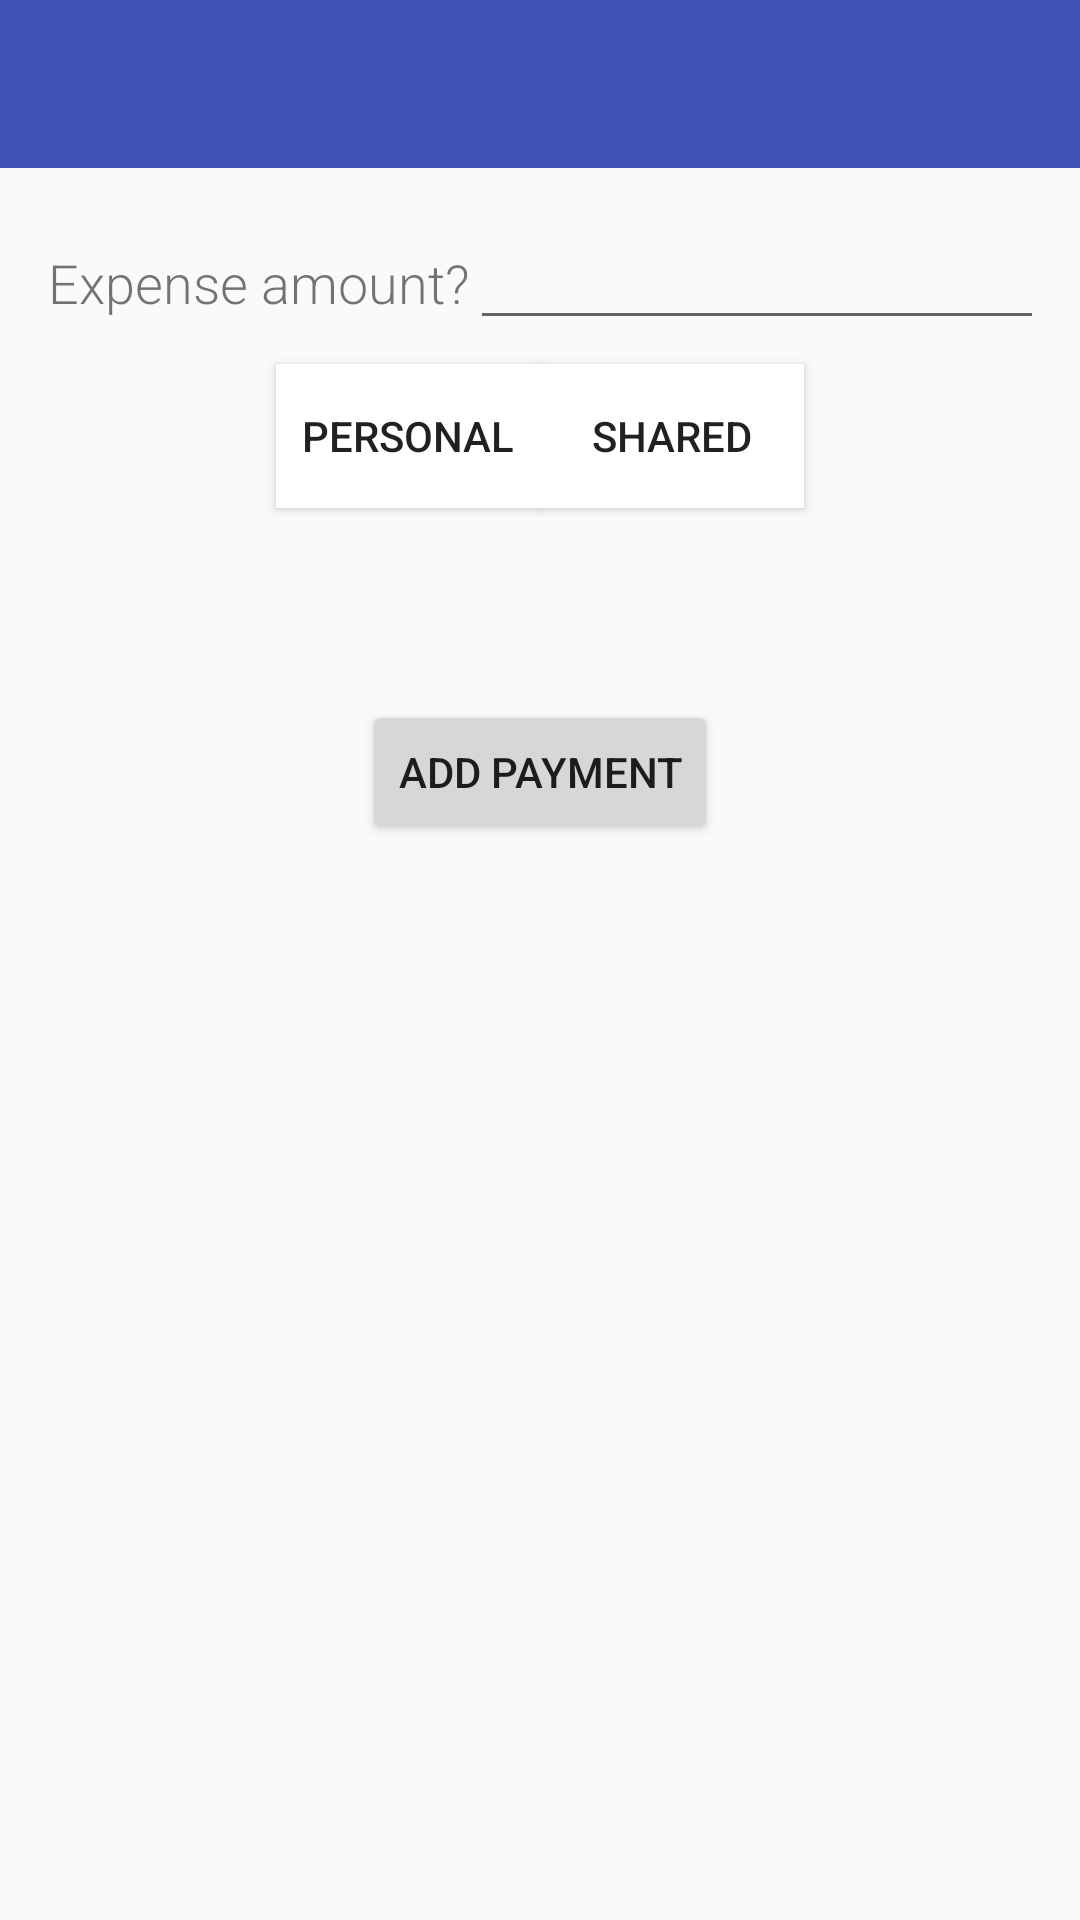

Reconstruct the res/layout file that produces this screen, plus the resources it refers to.
<!-- AndroidManifest.xml: activity theme AppTheme -->
<!-- res/layout/activity_add_income.xml -->
<?xml version="1.0" encoding="utf-8"?>
<RelativeLayout xmlns:android="http://schemas.android.com/apk/res/android"
    android:orientation="vertical"
    android:layout_width="match_parent"
    android:layout_height="match_parent">

    <include layout="@layout/app_toolbar"/>

    <RelativeLayout
        android:layout_width="match_parent"
        android:layout_height="match_parent"
        android:id="@+id/add_income_root_relative_layout"
        android:layout_margin="@dimen/activity_vertical_margin">


        <GridLayout
            android:layout_width="wrap_content"
            android:layout_height="wrap_content"
            android:columnCount="2"
            android:rowCount="1"
            android:layout_marginBottom="@dimen/view_vertical_margin"
            android:layout_marginTop="?attr/actionBarSize"
            android:id="@+id/add_income_grid_layout">

            <TextView
                android:layout_width="wrap_content"
                android:layout_height="wrap_content"
                android:text="@string/label_expense"/>

            <EditText
                android:layout_width="wrap_content"
                android:layout_height="wrap_content"
                android:inputType="numberDecimal"
                android:ems="10"
                android:id="@+id/add_income_expense_field" />
        </GridLayout>

        
        <Space android:id="@+id/add_income_view_dummy"
            android:layout_width="0dp"
            android:layout_height="0dp"
            android:layout_centerHorizontal="true"
            android:visibility="invisible"/>

        <ToggleButton
            android:layout_width="wrap_content"
            android:layout_height="wrap_content"
            android:textOn="@string/label_payment_personal"
            android:textOff="@string/label_payment_personal"
            android:id="@+id/add_income_toggle_personal"
            android:layout_below="@+id/add_income_grid_layout"
            android:layout_toLeftOf="@+id/add_income_view_dummy"
            android:background="@color/colorWhite"
            android:foreground="@drawable/payment_type_selector"
            android:onClick="setPersonal" />

        <ToggleButton
            android:layout_width="wrap_content"
            android:layout_height="wrap_content"
            android:textOn="@string/label_payment_shared"
            android:textOff="@string/label_payment_shared"
            android:id="@+id/add_income_toggle_shared"
            android:layout_toRightOf="@id/add_income_view_dummy"
            android:layout_below="@+id/add_income_grid_layout"
            android:background="@color/colorWhite"
            android:foreground="@drawable/payment_type_selector"
            android:onClick="setShared" />

        <GridView
            android:layout_width="match_parent"
            android:layout_height="wrap_content"
            android:id="@+id/add_income_type_picker_grid_layout"
            android:layout_below="@id/add_income_toggle_personal"
            android:layout_centerHorizontal="true"
            android:columnWidth="@dimen/payment_type_picker_square_size"
            android:numColumns="auto_fit"
            android:verticalSpacing="0dp"
            android:horizontalSpacing="0dp"
            android:stretchMode="columnWidth"
            android:layout_margin="@dimen/activity_horizontal_margin"
            android:listSelector="#00000000"
            android:isScrollContainer="false"/>

        <Button
            android:layout_width="wrap_content"
            android:layout_height="wrap_content"
            android:text="@string/button_add_payment"
            android:id="@+id/button_save_income"
            android:onClick="saveIncome"
            android:layout_below="@+id/add_income_type_picker_grid_layout"
            android:layout_centerHorizontal="true" />


    </RelativeLayout>

</RelativeLayout>
<!-- res/layout/app_toolbar.xml (included above) -->
<?xml version="1.0" encoding="utf-8"?>
<android.support.design.widget.AppBarLayout
    xmlns:android="http://schemas.android.com/apk/res/android"
    xmlns:app="http://schemas.android.com/apk/res-auto"
    android:layout_width="match_parent"
    android:layout_height="wrap_content"
    android:theme="@style/ThemeOverlay.AppCompat.Dark.ActionBar">

<android.support.v7.widget.Toolbar
    android:id="@+id/toolbar"
    android:layout_width="match_parent"
    android:layout_height="?attr/actionBarSize"
    android:background="?attr/colorPrimary"
    app:popupTheme="@style/ThemeOverlay.AppCompat.Light"/>
</android.support.design.widget.AppBarLayout>
<!-- resources referenced by this layout -->
<resources>
  <color name="colorWhite">#FFFFFF</color>
  <dimen name="activity_horizontal_margin">32dp</dimen>
  <dimen name="activity_vertical_margin">16dp</dimen>
  <dimen name="view_vertical_margin">8dp</dimen>
  <!-- drawable payment_type_selector (drawable) -->
  <?xml version="1.0" encoding="utf-8"?>
  <selector xmlns:android="http://schemas.android.com/apk/res/android">
  
      <item android:state_checked="true"
          android:drawable="@drawable/payment_type_picker_button" >
      </item>
  
      <item android:state_selected="true">
          <shape android:shape="rectangle">
              <solid android:color="@color/colorPrimaryDark"/>
          </shape>
      </item>
  
      <item android:state_pressed="true">
          <shape android:shape="rectangle">
              <solid android:color="@color/colorBlack"/>
          </shape>
      </item>
  
      <item>
          
          <shape android:shape="rectangle"  >
              <solid android:color="@color/colorTransparent" />
          </shape>
  
      </item>
  </selector>
  <string name="button_add_payment">Add Payment</string>
  <string name="label_expense">Expense amount?</string>
  <string name="label_payment_personal">Personal</string>
  <string name="label_payment_shared">Shared</string>
  <style name="AppTheme" parent="Theme.AppCompat.Light.NoActionBar">
          
          <item name="colorPrimary">@color/colorPrimary</item>
          <item name="colorPrimaryDark">@color/colorPrimaryDark</item>
          <item name="colorAccent">@color/colorAccent</item>
          <item name="android:textViewStyle">@style/MyCustomTextViewFont</item>
      </style>
  <color name="colorPrimaryDark">#303F9F</color>
  <color name="colorBlack">#000000</color>
  <color name="colorTransparent">#00000000</color>
  <color name="colorPrimary">#3F51B5</color>
  <color name="colorAccent">#FF4081</color>
  <style name="MyCustomTextViewFont" parent="android:Widget.TextView">
          <item name="android:fontFamily">sans-serif-light</item>
          <item name="android:textSize">18sp</item>
      </style>
</resources>
